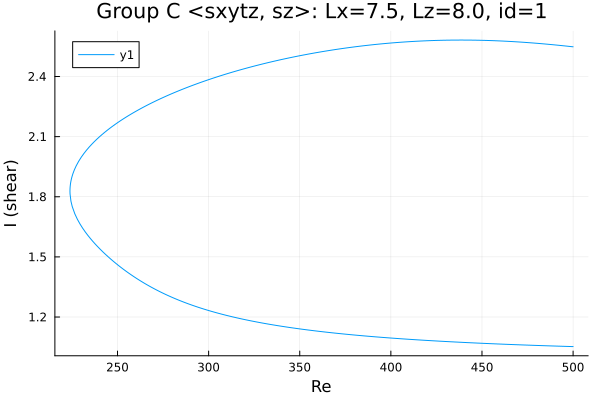

The table this chart was drawn from, first rows:
Re, shear
500.0, 2.548
499.4, 2.549
498, 2.55
496.6, 2.551
495.1, 2.553
493.7, 2.554
492.3, 2.555
490.9, 2.557
489.5, 2.558
489, 2.558
487.6, 2.56
486.2, 2.561
484.8, 2.562
483.4, 2.563
482, 2.564
480.6, 2.565
479.1, 2.566
477.7, 2.567
476.3, 2.568
474.9, 2.569
473.5, 2.57
472.1, 2.571
470.7, 2.572
469.2, 2.573
467.8, 2.574
466.4, 2.574
465.2, 2.575
463.8, 2.576
462.4, 2.576
460.9, 2.577
459.5, 2.578
458.1, 2.578
456.7, 2.579
455.3, 2.579
453.9, 2.579
452.5, 2.58
451, 2.58
449.6, 2.581
448.2, 2.581
446.8, 2.581
445.4, 2.581
444, 2.581
442.6, 2.582
441.1, 2.582
439.7, 2.582
438.3, 2.582
436.9, 2.582
435.5, 2.582
434.1, 2.582
432.7, 2.581
431.2, 2.581
429.8, 2.581
428.4, 2.581
427, 2.58
425.6, 2.58
424.2, 2.58
422.8, 2.579
421.3, 2.579
419.9, 2.578
418.5, 2.578
... 400 more rows
